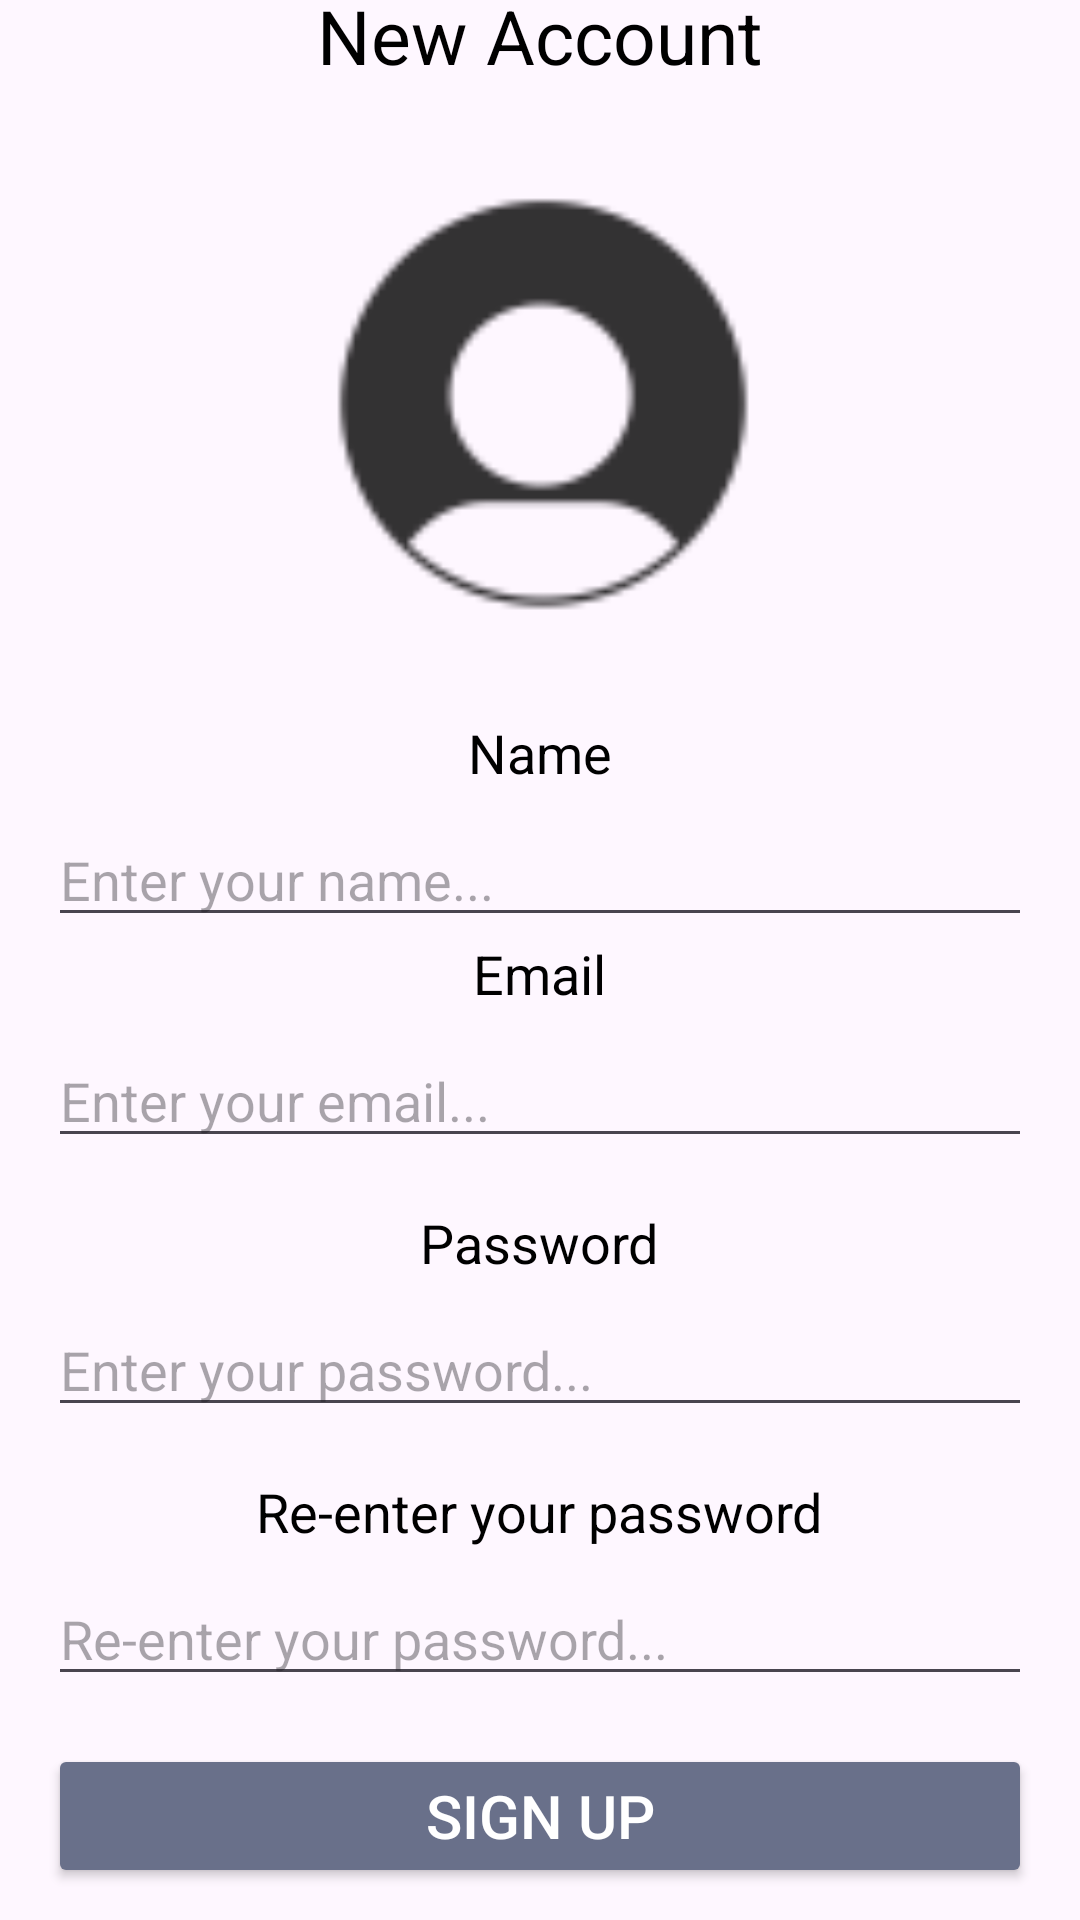

Layout XML and referenced resources for this Android screen:
<!-- AndroidManifest.xml: application theme Theme.FinalAndroidProject -->
<!-- res/layout/fragment_sign_up_screen.xml -->
<?xml version="1.0" encoding="utf-8"?>
<layout xmlns:android="http://schemas.android.com/apk/res/android"
    xmlns:app="http://schemas.android.com/apk/res-auto"
    xmlns:tools="http://schemas.android.com/tools"
    tools:context=".signUpFragment">

    <data>
        <variable
            name="viewModel"
            type="ttbrowne.c323.finalandroidproject.AppViewModel" />
    </data>

    <LinearLayout
        android:layout_width="match_parent"
        android:layout_height="match_parent"
        android:orientation="vertical"
        android:paddingStart="16dp"
        android:paddingEnd="16dp"
        android:gravity="center">


        <TextView
            android:layout_width="wrap_content"
            android:layout_height="wrap_content"
            android:layout_gravity="center"
            android:layout_marginBottom="30sp"
            android:text="@string/new_account"
            android:textColor="#000000"
            android:textSize="25sp" />

        <com.google.android.material.imageview.ShapeableImageView
            android:id="@+id/imageViewProfile"
            android:layout_width="150dp"
            android:layout_height="150dp"
            android:layout_marginBottom="30sp"
            app:shapeAppearanceOverlay="@style/circleImage"
            android:src="@drawable/default_pfp"
            android:clickable="true"
            android:focusable="true"
            android:scaleType="centerCrop" />

        <TextView
            android:layout_width="wrap_content"
            android:layout_height="wrap_content"
            android:text="@string/name"
            android:textSize="18sp"
            android:textColor="#000000" />

        <EditText
            android:id="@+id/editTextName"
            android:layout_width="match_parent"
            android:layout_height="wrap_content"
            android:hint="@string/enter_your_name"
            android:inputType="textEmailAddress"
            android:layout_marginTop="8dp" />

        <TextView
            android:layout_width="wrap_content"
            android:layout_height="wrap_content"
            android:text="@string/email"
            android:textSize="18sp"
            android:textColor="#000000" />

        <EditText
            android:id="@+id/editTextEmail"
            android:layout_width="match_parent"
            android:layout_height="wrap_content"
            android:hint="@string/enter_your_email"
            android:inputType="textEmailAddress"
            android:layout_marginTop="8dp" />

        <TextView
            android:layout_width="wrap_content"
            android:layout_height="wrap_content"
            android:text="@string/password"
            android:textSize="18sp"
            android:textColor="#000000"
            android:layout_marginTop="16dp" />

        <EditText
            android:id="@+id/editTextPassword"
            android:layout_width="match_parent"
            android:layout_height="wrap_content"
            android:hint="@string/enter_your_password"
            android:inputType="textPassword"
            android:layout_marginTop="8dp" />

        <TextView
            android:layout_width="wrap_content"
            android:layout_height="wrap_content"
            android:text="@string/re_enter_your_password"
            android:textSize="18sp"
            android:textColor="#000000"
            android:layout_marginTop="16dp" />

        <EditText
            android:id="@+id/editTextReEnterPassword"
            android:layout_width="match_parent"
            android:layout_height="wrap_content"
            android:hint="@string/re_enter_your_password_dots"
            android:inputType="textPassword"
            android:layout_marginTop="8dp" />

        <Button
            android:id="@+id/buttonSignUp"
            android:layout_width="match_parent"
            android:layout_height="wrap_content"
            android:layout_marginTop="16dp"
            android:backgroundTint="@color/gray"
            android:text="@string/sign_up"
            android:textColor="@color/white"
            android:textSize="20sp" />

        <LinearLayout
            android:layout_width="match_parent"
            android:layout_height="wrap_content"
            android:orientation="horizontal"
            android:layout_marginTop="16dp"
            android:gravity="center">

            <TextView
                android:layout_width="wrap_content"
                android:layout_height="wrap_content"
                android:text="@string/already_registered"
                android:textSize="20sp"
                android:textColor="#000000" />

            <Button
                android:id="@+id/buttonSignIn"
                android:textColor="@color/white"
                android:layout_width="wrap_content"
                android:layout_height="wrap_content"
                android:text="@string/sign_in"
                android:textSize="17sp"
                android:backgroundTint="@color/gray"
                android:layout_marginStart="10dp"/>

        </LinearLayout>


    </LinearLayout>

</layout>
<!-- resources referenced by this layout -->
<resources>
  <color name="gray">#69708A</color>
  <color name="white">#FFFFFFFF</color>
  <!-- drawable default_pfp: png bitmap (drawable-hdpi, 692 bytes) -->
  <string name="already_registered">Already registered?</string>
  <string name="email">Email</string>
  <string name="enter_your_email">Enter your email...</string>
  <string name="enter_your_name">Enter your name...</string>
  <string name="enter_your_password">Enter your password...</string>
  <string name="name">Name</string>
  <string name="new_account">New Account</string>
  <string name="password">Password</string>
  <string name="re_enter_your_password">Re-enter your password</string>
  <string name="re_enter_your_password_dots">Re-enter your password...</string>
  <string name="sign_in">Sign In</string>
  <string name="sign_up">Sign Up</string>
  <style name="circleImage" parent="">
          <item name="cornerFamily">rounded</item>
          <item name="cornerSize">50%</item>
      </style>
  <style name="Theme.FinalAndroidProject" parent="Base.Theme.FinalAndroidProject" />
  <style name="Base.Theme.FinalAndroidProject" parent="Theme.Material3.DayNight.NoActionBar">
          
          
      </style>
</resources>
